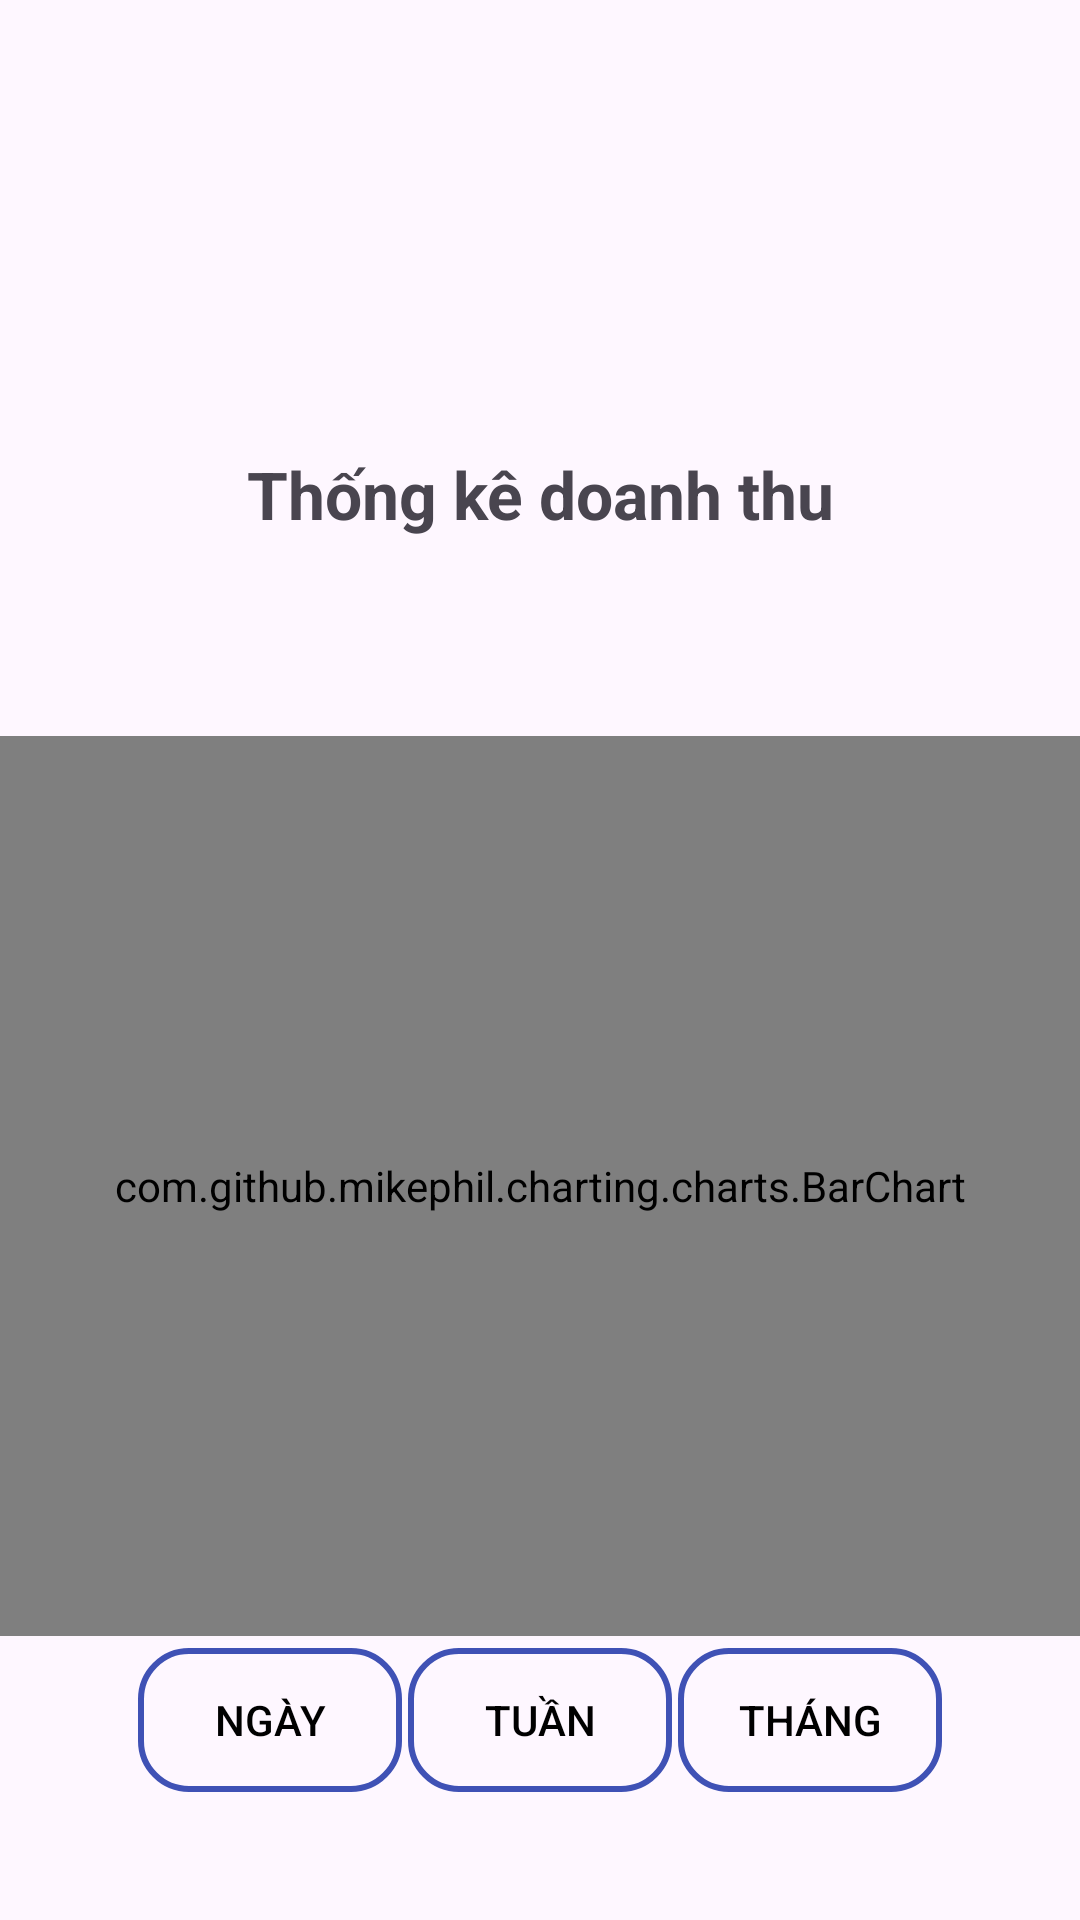

This screen was rendered from an Android layout file. Write that file and the resources it references.
<!-- AndroidManifest.xml: application theme Theme.MyFootballApplication -->
<!-- res/layout/fragment_as_gain.xml -->
<?xml version="1.0" encoding="utf-8"?>
<LinearLayout xmlns:android="http://schemas.android.com/apk/res/android"
    xmlns:tools="http://schemas.android.com/tools"
    android:layout_width="match_parent"
    android:layout_height="match_parent"
    tools:context=".admin.frg.AsGainFragment"
    android:orientation="vertical"
    android:paddingTop="150dp">

    <TextView
        android:layout_width="match_parent"
        android:layout_height="wrap_content"
        android:text="Thống kê doanh thu"
        android:textAlignment="center"
        android:textStyle="bold"
        android:textSize="22sp"
        android:layout_marginBottom="50dp"/>

    <com.github.mikephil.charting.charts.BarChart
        android:id="@+id/barChart"
        android:layout_width="match_parent"
        android:layout_height="300dp"
        android:layout_marginTop="16dp"/>

    <LinearLayout
        android:padding="3dp"
        android:layout_width="match_parent"
        android:layout_height="wrap_content"
        android:orientation="horizontal"
        android:gravity="center_horizontal">

        <Button
            android:id="@+id/btnDay"
            android:layout_width="wrap_content"
            android:layout_height="wrap_content"
            android:background="@drawable/outline_button"
            android:layout_margin="1dp"
            android:textColor="@color/black"
            android:text="Ngày"/>

        <Button
            android:id="@+id/btnWeek"
            android:layout_width="wrap_content"
            android:layout_height="wrap_content"
            android:background="@drawable/outline_button"
            android:layout_margin="1dp"
            android:textColor="@color/black"
            android:text="Tuần"/>

        <Button
            android:id="@+id/btnMonth"
            android:layout_width="wrap_content"
            android:layout_height="wrap_content"
            android:background="@drawable/outline_button"
            android:layout_margin="1dp"
            android:textColor="@color/black"
            android:text="Tháng"/>

    </LinearLayout>

</LinearLayout>
<!-- resources referenced by this layout -->
<resources>
  <!-- drawable outline_button (drawable) -->
  <?xml version="1.0" encoding="utf-8"?>
  <shape xmlns:android="http://schemas.android.com/apk/res/android" android:shape="rectangle">
      <solid android:color="@android:color/transparent" />
      <stroke android:width="2dp" android:color="#3F51B5" />
      <corners android:radius="16dp" />
  </shape>
  <style name="Theme.MyFootballApplication" parent="Base.Theme.MyFootballApplication" />
  <style name="Base.Theme.MyFootballApplication" parent="Theme.Material3.DayNight.NoActionBar">
          
          
      </style>
  <!-- not gathered from this repository: default colours our renderer supplied (Android Studio template values) -->
  <color name="black">#FF000000</color>
</resources>
